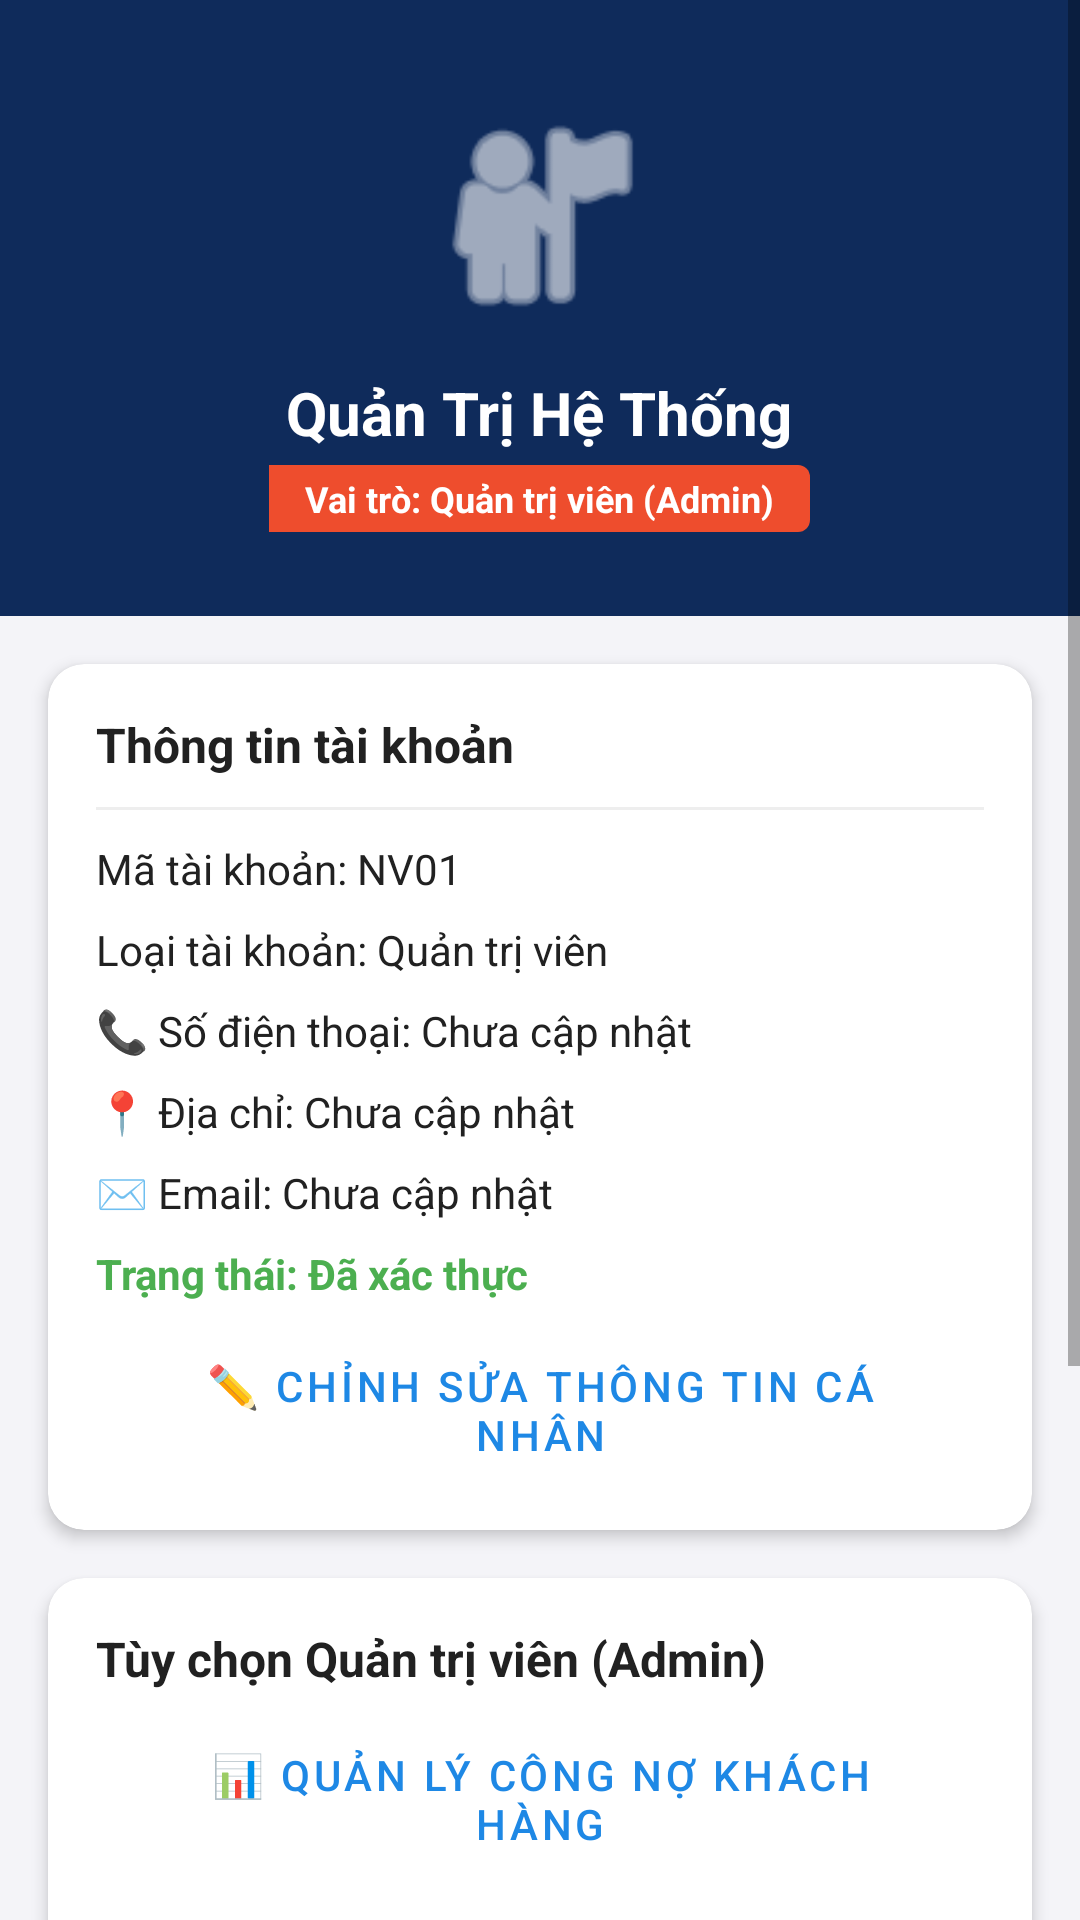

This screen was rendered from an Android layout file. Write that file and the resources it references.
<!-- AndroidManifest.xml: application theme Theme.QuanLyDaiLy -->
<!-- res/layout/fragment_tai_khoan.xml -->
<?xml version="1.0" encoding="utf-8"?>
<ScrollView xmlns:android="http://schemas.android.com/apk/res/android"
    xmlns:app="http://schemas.android.com/apk/res-auto"
    android:layout_width="match_parent"
    android:layout_height="match_parent"
    android:background="@color/bg_light">

    <LinearLayout
        android:layout_width="match_parent"
        android:layout_height="wrap_content"
        android:orientation="vertical">

        
        <LinearLayout
            android:layout_width="match_parent"
            android:layout_height="wrap_content"
            android:background="@color/header_bg"
            android:gravity="center_horizontal"
            android:orientation="vertical"
            android:paddingHorizontal="24dp"
            android:paddingTop="32dp"
            android:paddingBottom="28dp">

            <ImageView
                android:layout_width="80dp"
                android:layout_height="80dp"
                android:src="@android:drawable/ic_menu_myplaces"
                app:tint="@color/white" />

            <TextView
                android:id="@+id/tvFullName"
                android:layout_width="wrap_content"
                android:layout_height="wrap_content"
                android:layout_marginTop="12dp"
                android:text="Quản Trị Hệ Thống"
                android:textColor="@color/white"
                android:textSize="20sp"
                android:textStyle="bold" />

            <TextView
                android:id="@+id/tvUserRole"
                android:layout_width="wrap_content"
                android:layout_height="wrap_content"
                android:layout_marginTop="4dp"
                android:background="@drawable/bg_badge_favorite"
                android:paddingHorizontal="12dp"
                android:paddingVertical="3dp"
                android:text="Vai trò: Quản trị viên (Admin)"
                android:textColor="@color/white"
                android:textSize="12sp"
                android:textStyle="bold" />
        </LinearLayout>

        
        <androidx.cardview.widget.CardView
            android:layout_width="match_parent"
            android:layout_height="wrap_content"
            android:layout_margin="16dp"
            app:cardCornerRadius="12dp"
            app:cardElevation="3dp">

            <LinearLayout
                android:layout_width="match_parent"
                android:layout_height="wrap_content"
                android:orientation="vertical"
                android:padding="16dp">

                <TextView
                    android:layout_width="wrap_content"
                    android:layout_height="wrap_content"
                    android:text="Thông tin tài khoản"
                    android:textColor="@color/text_primary"
                    android:textSize="16sp"
                    android:textStyle="bold" />

                <View
                    android:layout_width="match_parent"
                    android:layout_height="1dp"
                    android:layout_marginVertical="10dp"
                    android:background="#EEEEEE" />

                <TextView
                    android:id="@+id/tvUserId"
                    android:layout_width="wrap_content"
                    android:layout_height="wrap_content"
                    android:layout_marginBottom="8dp"
                    android:text="Mã tài khoản: NV01"
                    android:textColor="@color/text_primary"
                    android:textSize="14sp" />

                <TextView
                    android:id="@+id/tvUserType"
                    android:layout_width="wrap_content"
                    android:layout_height="wrap_content"
                    android:layout_marginBottom="8dp"
                    android:text="Loại tài khoản: Quản trị viên"
                    android:textColor="@color/text_primary"
                    android:textSize="14sp" />

                <TextView
                    android:id="@+id/tvPhone"
                    android:layout_width="wrap_content"
                    android:layout_height="wrap_content"
                    android:layout_marginBottom="8dp"
                    android:text="📞 Số điện thoại: Chưa cập nhật"
                    android:textColor="@color/text_primary"
                    android:textSize="14sp" />

                <TextView
                    android:id="@+id/tvAddress"
                    android:layout_width="wrap_content"
                    android:layout_height="wrap_content"
                    android:layout_marginBottom="8dp"
                    android:text="📍 Địa chỉ: Chưa cập nhật"
                    android:textColor="@color/text_primary"
                    android:textSize="14sp" />

                <TextView
                    android:id="@+id/tvEmail"
                    android:layout_width="wrap_content"
                    android:layout_height="wrap_content"
                    android:layout_marginBottom="8dp"
                    android:text="✉️ Email: Chưa cập nhật"
                    android:textColor="@color/text_primary"
                    android:textSize="14sp" />

                <TextView
                    android:layout_width="wrap_content"
                    android:layout_height="wrap_content"
                    android:layout_marginBottom="12dp"
                    android:text="Trạng thái: Đã xác thực"
                    android:textColor="@color/status_green"
                    android:textSize="14sp"
                    android:textStyle="bold" />

                
                <Button
                    android:id="@+id/btnEditProfile"
                    style="@style/Widget.MaterialComponents.Button.OutlinedButton"
                    android:layout_width="match_parent"
                    android:layout_height="48dp"
                    android:text="✏️ Chỉnh Sửa Thông Tin Cá Nhân"
                    android:textColor="@color/primary"
                    app:strokeColor="@color/primary" />
            </LinearLayout>
        </androidx.cardview.widget.CardView>

        
        <androidx.cardview.widget.CardView
            android:id="@+id/cardAdminActions"
            android:layout_width="match_parent"
            android:layout_height="wrap_content"
            android:layout_marginHorizontal="16dp"
            android:layout_marginBottom="16dp"
            app:cardCornerRadius="12dp"
            app:cardElevation="3dp">

            <LinearLayout
                android:layout_width="match_parent"
                android:layout_height="wrap_content"
                android:orientation="vertical"
                android:padding="16dp">

                <TextView
                    android:layout_width="wrap_content"
                    android:layout_height="wrap_content"
                    android:text="Tùy chọn Quản trị viên (Admin)"
                    android:textColor="@color/text_primary"
                    android:textSize="16sp"
                    android:textStyle="bold" />

                
                <Button
                    android:id="@+id/btnManageCongNo"
                    style="@style/Widget.MaterialComponents.Button.OutlinedButton"
                    android:layout_width="match_parent"
                    android:layout_height="48dp"
                    android:layout_marginTop="12dp"
                    android:text="📊 Quản lý Công Nợ Khách hàng"
                    android:textColor="@color/primary"
                    app:strokeColor="@color/primary" />

                
                <Button
                    android:id="@+id/btnManageKho"
                    style="@style/Widget.MaterialComponents.Button.OutlinedButton"
                    android:layout_width="match_parent"
                    android:layout_height="48dp"
                    android:layout_marginTop="8dp"
                    android:text="📦 Danh Sách Kho Hàng"
                    android:textColor="@color/primary"
                    app:strokeColor="@color/primary" />

                
                <Button
                    android:id="@+id/btnRevenueStats"
                    style="@style/Widget.MaterialComponents.Button.OutlinedButton"
                    android:layout_width="match_parent"
                    android:layout_height="48dp"
                    android:layout_marginTop="8dp"
                    android:text="📈 THỐNG KÊ DOANH THU HỆ THỐNG"
                    android:textColor="@color/primary"
                    android:textStyle="bold"
                    app:strokeColor="@color/primary" />

                
                <Button
                    android:id="@+id/btnManageStaff"
                    style="@style/Widget.MaterialComponents.Button.OutlinedButton"
                    android:layout_width="match_parent"
                    android:layout_height="48dp"
                    android:layout_marginTop="8dp"
                    android:text="👥 Quản Lý Nhân Viên Hệ Thống"
                    android:textColor="@color/primary"
                    app:strokeColor="@color/primary" />
            </LinearLayout>
        </androidx.cardview.widget.CardView>

        
        <androidx.cardview.widget.CardView
            android:layout_width="match_parent"
            android:layout_height="wrap_content"
            android:layout_marginHorizontal="16dp"
            android:layout_marginBottom="24dp"
            app:cardCornerRadius="12dp"
            app:cardElevation="3dp">

            <Button
                android:id="@+id/btnLogout"
                android:layout_width="match_parent"
                android:layout_height="52dp"
                android:backgroundTint="@color/status_red"
                android:text="Đăng xuất Tài khoản"
                android:textColor="@color/white"
                android:textSize="15sp"
                android:textStyle="bold" />
        </androidx.cardview.widget.CardView>

    </LinearLayout>
</ScrollView>
<!-- resources referenced by this layout -->
<resources>
  <color name="bg_light">#F4F4F8</color>
  <color name="header_bg">#0F2B5B</color>
  <color name="primary">#1E88E5</color>
  <color name="status_green">#4CAF50</color>
  <color name="status_red">#F44336</color>
  <color name="text_primary">#212121</color>
  <color name="white">#FFFFFFFF</color>
  <!-- drawable bg_badge_favorite (drawable) -->
  <?xml version="1.0" encoding="utf-8"?>
  <shape xmlns:android="http://schemas.android.com/apk/res/android"
      android:shape="rectangle">
      <solid android:color="#EE4D2D" />
      <corners android:topRightRadius="4dp" android:bottomRightRadius="4dp" />
  </shape>
  <style name="Theme.QuanLyDaiLy" parent="Theme.MaterialComponents.Light.DarkActionBar">
          <item name="colorPrimary">@color/primary</item>
          <item name="colorPrimaryVariant">@color/primary_dark</item>
          <item name="colorOnPrimary">@color/white</item>
          <item name="colorSecondary">@color/accent</item>
          <item name="android:statusBarColor">@color/primary_dark</item>
          <item name="android:windowBackground">@color/bg_light</item>
          <item name="android:windowDisablePreview">true</item>
      </style>
  <color name="primary_dark">#1565C0</color>
  <color name="accent">#FF9800</color>
</resources>
